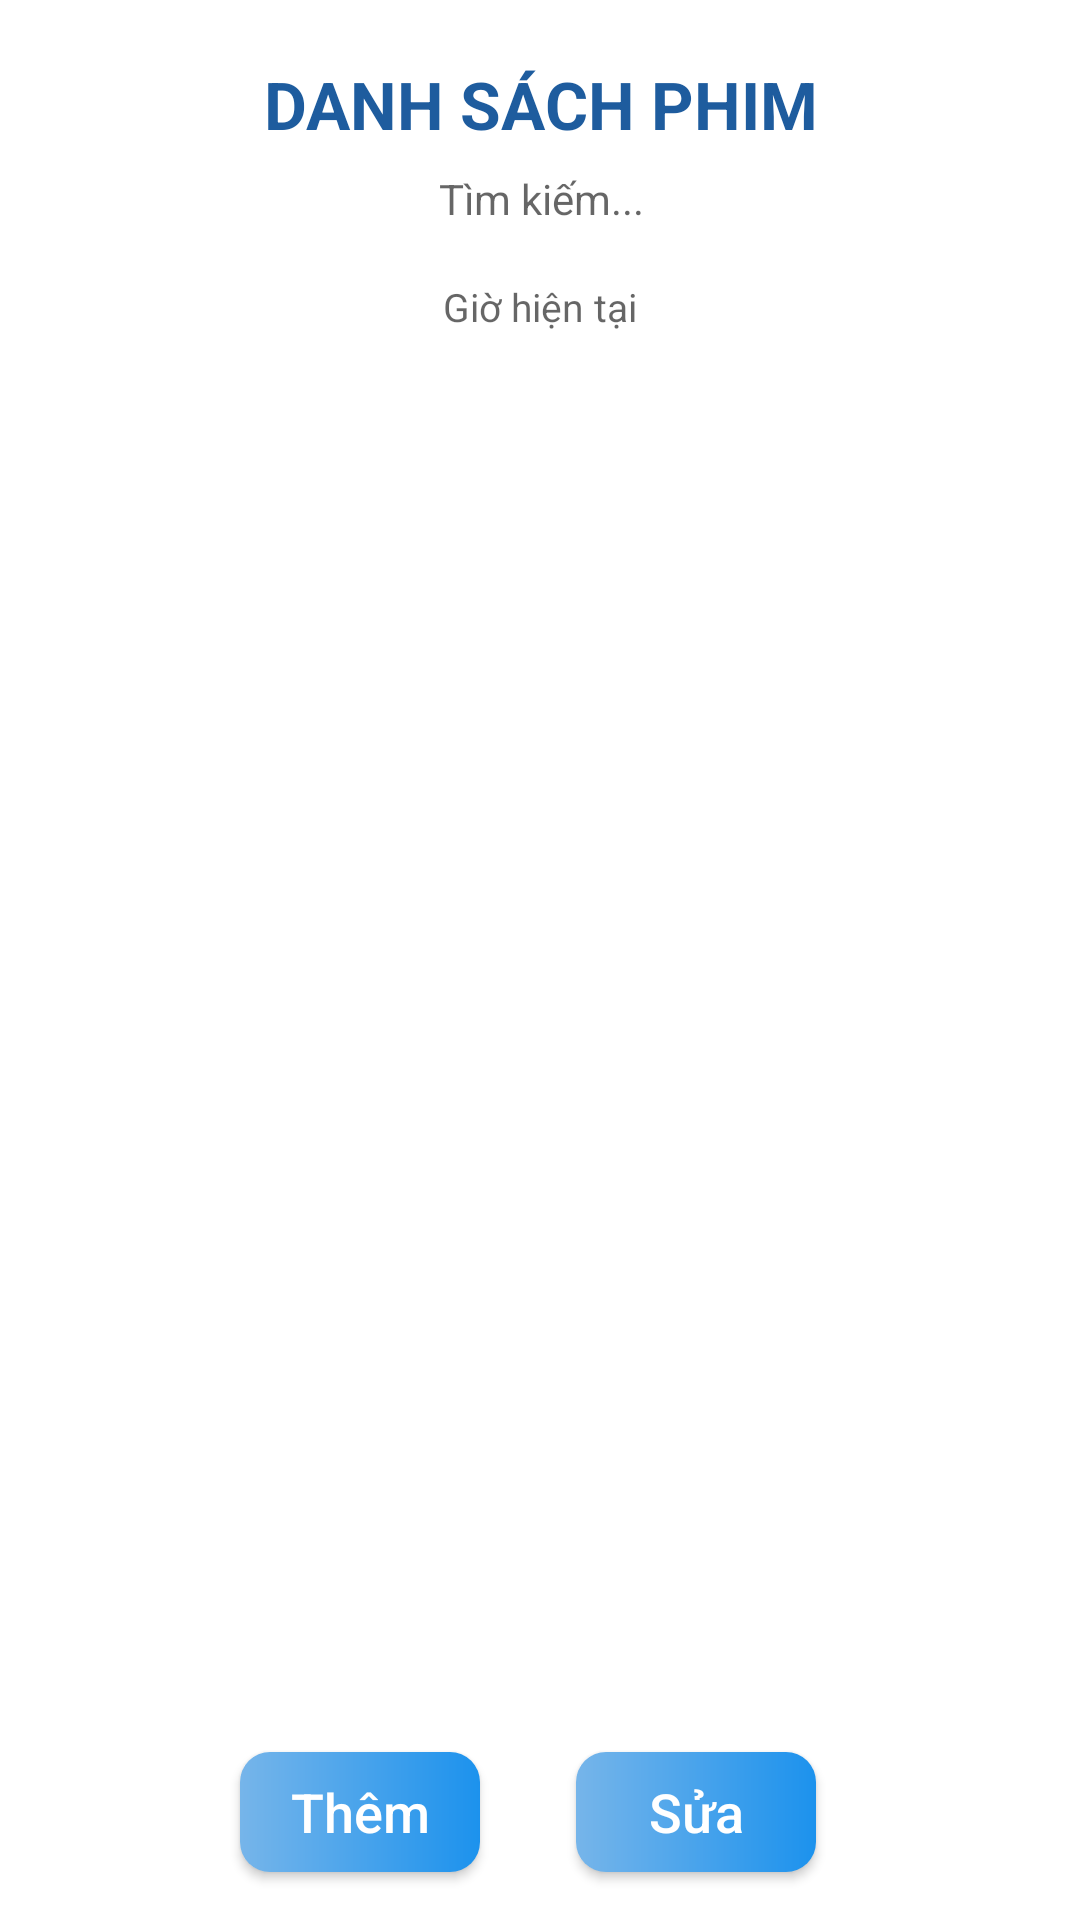

Layout XML and referenced resources for this Android screen:
<!-- AndroidManifest.xml: application theme Theme.ProjectBaoCao -->
<!-- res/layout/fragment_movie.xml -->
<?xml version="1.0" encoding="utf-8"?>
<androidx.constraintlayout.widget.ConstraintLayout xmlns:android="http://schemas.android.com/apk/res/android"
    xmlns:tools="http://schemas.android.com/tools"
    android:layout_width="match_parent"
    android:layout_height="match_parent"
    xmlns:app="http://schemas.android.com/apk/res-auto"
    android:background="@drawable/blue"
    tools:context=".MovieFragment">

    <TextView
        app:layout_constraintTop_toTopOf="parent"
        android:id="@+id/titleDS"
        android:text="DANH SÁCH PHIM"
        android:textColor="#1E5C9E"
        android:layout_marginTop="20dp"
        android:gravity="center"
        android:textStyle="bold"
        android:textSize="22dp"
        android:layout_width="match_parent"
        android:layout_height="wrap_content"/>

    <LinearLayout
        android:id="@+id/search"
        android:layout_width="414dp"
        android:layout_height="34dp"
        android:gravity="center"
        android:orientation="horizontal"
        app:layout_constraintLeft_toLeftOf="parent"
        app:layout_constraintRight_toRightOf="parent"
        app:layout_constraintTop_toBottomOf="@id/titleDS">

        <TextView
            android:id="@+id/searchDS"
            android:layout_width="260dp"
            android:layout_height="28dp"
            android:background="@drawable/edittext_layout"
            android:gravity="center"
            android:hint="Tìm kiếm..." />

        
        
        
        
        
        
        
        
        
        

    </LinearLayout>


    <TextView
        android:id="@+id/realtimeDS"
        android:gravity="center"
        app:layout_constraintLeft_toLeftOf="parent"
        app:layout_constraintRight_toRightOf="parent"
        app:layout_constraintTop_toBottomOf="@id/search"
        android:layout_marginTop="10dp"
        android:textSize="13dp"
        android:hint="Giờ hiện tại"
        android:textColor="#416183"
        android:layout_width="300dp"
        android:layout_height="wrap_content"/>

    <ListView
        android:id="@+id/listDS"
        android:layout_width="375dp"
        android:layout_height="485dp"
        android:layout_marginTop="10dp"
        app:layout_constraintLeft_toLeftOf="parent"
        app:layout_constraintRight_toRightOf="parent"
        app:layout_constraintTop_toBottomOf="@id/realtimeDS" />


    <androidx.appcompat.widget.AppCompatButton
        android:id="@+id/btEdit"
        android:layout_width="80dp"
        android:layout_height="40dp"
        android:textColor="@color/white"
        android:layout_marginRight="88dp"
        android:textAllCaps="false"
        android:layout_marginBottom="16dp"
        android:background="@drawable/button_light"
        android:text="Sửa"
        android:textSize="18dp"
        app:layout_constraintBottom_toBottomOf="parent"
        app:layout_constraintRight_toRightOf="parent" />

    <androidx.appcompat.widget.AppCompatButton
        android:id="@+id/btAddDS"
        android:layout_width="80dp"
        android:textAllCaps="false"
        android:textSize="18dp"
        android:layout_height="40dp"
        android:layout_marginRight="200dp"
        android:textColor="@color/white"
        android:layout_marginBottom="16dp"
        android:background="@drawable/button_light"
        android:text="Thêm"
        app:layout_constraintBottom_toBottomOf="parent"
        app:layout_constraintRight_toRightOf="parent" />
    











</androidx.constraintlayout.widget.ConstraintLayout>
<!-- resources referenced by this layout -->
<resources>
  <!-- drawable button_light (drawable) -->
  <?xml version="1.0" encoding="utf-8"?>
  <shape xmlns:android="http://schemas.android.com/apk/res/android"
      android:shape="rectangle">
      <gradient
          android:startColor="#76B5EA"
          android:endColor="#1C92ED"
          android:angle="360" />
      <corners android:radius="10dp"></corners>
  </shape>
  <!-- drawable edittext_layout (drawable) -->
  <shape xmlns:android="http://schemas.android.com/apk/res/android"
      android:shape="rectangle">
  
      
      <solid android:color="#FFFFFF"></solid>
  
      
      <stroke
          android:width="1dp"
          android:color="#FFFFFF"></stroke>
  
      
      <padding
          android:left="10dp"
          android:top="2dp"
          android:right="10dp"
          android:bottom="2dp"></padding>
  
      
      <corners android:radius="15dp"></corners>
  
  </shape>
  <style name="Theme.ProjectBaoCao" parent="Theme.MaterialComponents.DayNight.DarkActionBar">
          
          <item name="colorPrimary">#35B6F1</item>
          <item name="colorPrimaryVariant">#35B6F1</item>
          <item name="colorOnPrimary">@color/white</item>
          
          <item name="colorSecondary">@color/teal_200</item>
          <item name="colorSecondaryVariant">@color/teal_700</item>
          <item name="colorOnSecondary">@color/black</item>
          
          <item name="android:statusBarColor" tools:targetApi="l">?attr/colorPrimaryVariant</item>
          
          <item name="windowActionBar">false</item>
          <item name="windowNoTitle">true</item>
  
      </style>
  <!-- not gathered from this repository: default colours our renderer supplied (Android Studio template values) -->
  <color name="teal_200">#FF03DAC5</color>
  <color name="teal_700">#FF018786</color>
  <color name="black">#FF000000</color>
  <color name="white">#FFFFFFFF</color>
</resources>
